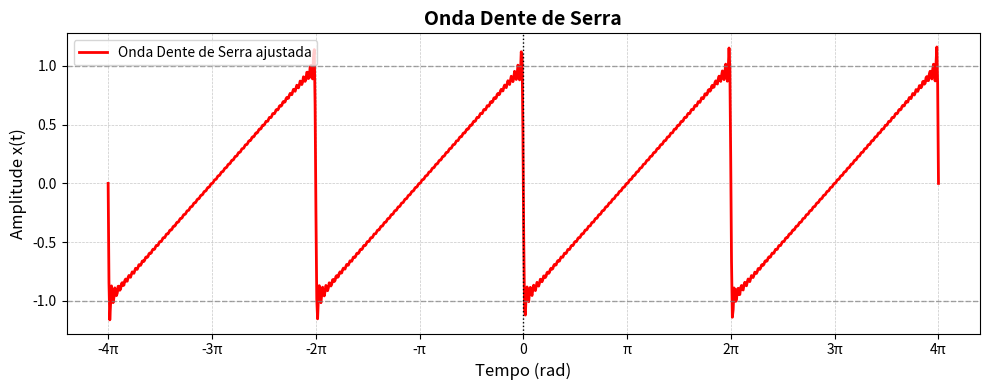

Write the Python code that produced this figure.
# Importação das bibliotecas necessárias
import numpy as np  # Biblioteca para operações numéricas
import matplotlib.pyplot as plt  # Biblioteca para geração de gráficos
import matplotlib.ticker as ticker  # Módulo para ajustar marcações no gráfico
from matplotlib.ticker import FuncFormatter  # Formata os valores dos eixos

# Função que calcula a aproximação de uma onda dente de serra utilizando Série de Fourier
def serie_fourier_onda_dente_de_serra(tempo, periodo, harmonicos):
    """
    Calcula uma aproximação de uma onda dente de serra usando Série de Fourier.

    Parâmetros:
    tempo: vetor com os valores de tempo (em radianos)
    periodo: período da onda dente de serra (em radianos)
    harmonicos: número de harmônicos considerados na aproximação

    Retorna:
    Um array com os valores da onda aproximada.
    """
    resultado = 0
    for k in range(1, harmonicos + 1):
        termo = (-1)**(k+1) * (2 / (k * np.pi)) * np.sin((2 * np.pi * k * tempo) / periodo)
        resultado += termo
    return resultado

# Parâmetros da onda
periodo = 2 * np.pi  # Um ciclo completo da onda ocorre em 2π radianos
harmonicos = 60  # Número de harmônicos usados na série (mais = maior precisão)

# Vetor de tempo variando de -4π a 4π
tempo = np.linspace(-4 * np.pi, 4 * np.pi, 1000)

# Deslocamento de π para alinhar o mínimo em 0 e o máximo em 2π
onda_dente_serra = serie_fourier_onda_dente_de_serra(tempo - np.pi, periodo, harmonicos)

# Função auxiliar para formatar os valores do eixo X como múltiplos de π
def formatar_em_pi(valor, posicao):
    n = int(np.round(valor / np.pi))
    if n == 0:
        return "0"
    elif n == 1:
        return "π"
    elif n == -1:
        return "-π"
    else:
        return f"{n}π"

# Criação do gráfico
plt.figure(figsize=(10, 4))  # Define o tamanho da figura

# Plota a onda calculada
plt.plot(tempo, onda_dente_serra, label='Onda Dente de Serra ajustada', color='red', linewidth=2)

# Linhas de referência para facilitar a leitura
plt.axhline(y=1, color='gray', linestyle='--', linewidth=1, alpha=0.7)
plt.axhline(y=-1, color='gray', linestyle='--', linewidth=1, alpha=0.7)
plt.axvline(x=0, color='black', linestyle=':', linewidth=1)

# Títulos e legendas
plt.xlabel('Tempo (rad)', fontsize=12)
plt.ylabel('Amplitude x(t)', fontsize=12)
plt.title('Onda Dente de Serra', fontsize=14, weight='bold')
plt.legend(fontsize=10)

# Personalização dos eixos
plt.grid(True, which='both', linestyle='--', linewidth=0.5, alpha=0.7)
plt.gca().xaxis.set_major_locator(ticker.MultipleLocator(base=np.pi))
plt.gca().xaxis.set_major_formatter(FuncFormatter(formatar_em_pi))
plt.gca().yaxis.set_major_locator(ticker.MultipleLocator(0.5))

# Ajuste final e exibição
plt.tight_layout()
plt.show()
